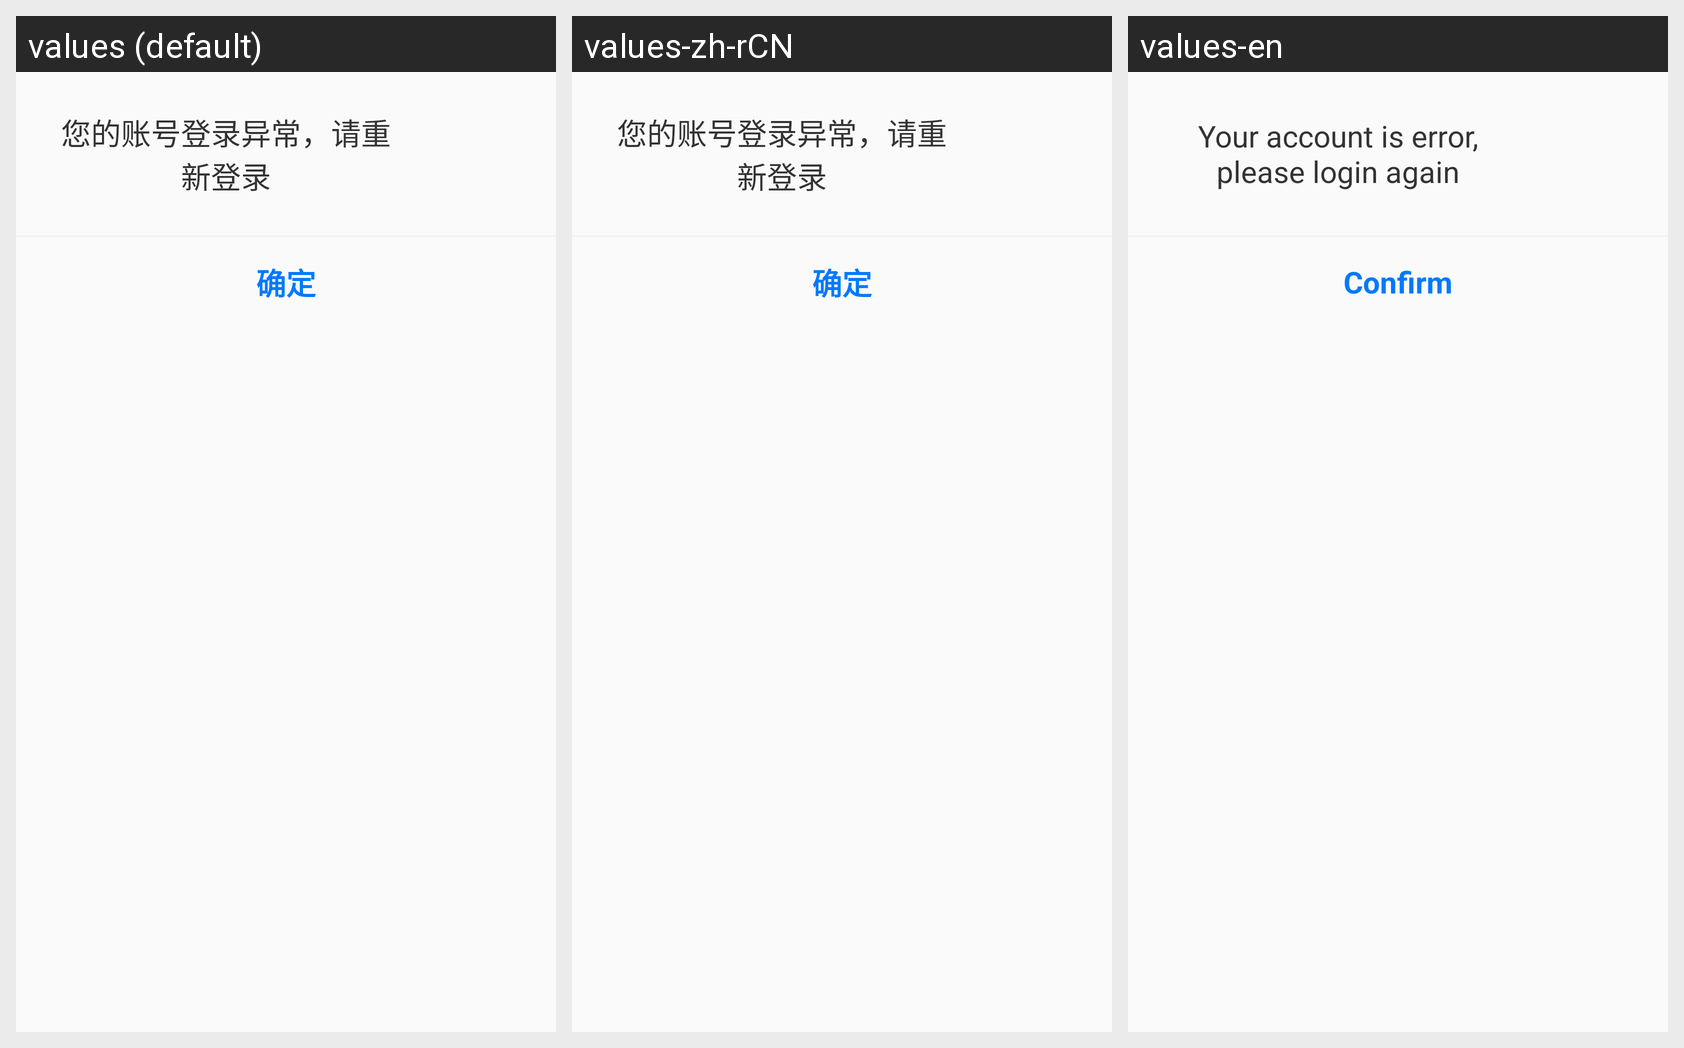

Locale-by-locale string values for the Android screen shown in this grid:
Android screen res/layout/dialog_login_tip.xml rendered under 3 locales, left to right: values (default), values-zh-rCN, values-en. Device: Nexus 5 (rendered at 1080×1920; each locale shown at half size, 540×960, under a caption strip naming it); theme Theme.AppCompat.Light.NoActionBar.
Strings drawn on this screen, with the default value and each locale's value (text and hints the layout hard-codes, and strings that could not be matched under every locale, appear in the picture but are not listed):

login_abnormal_tip
  values: 您的账号登录异常，请重新登录
  values-zh-rCN: 您的账号登录异常，请重新登录
  values-en: Your account is error, please login again

confirm
  values: 确定
  values-zh-rCN: 确定
  values-en: Confirm
